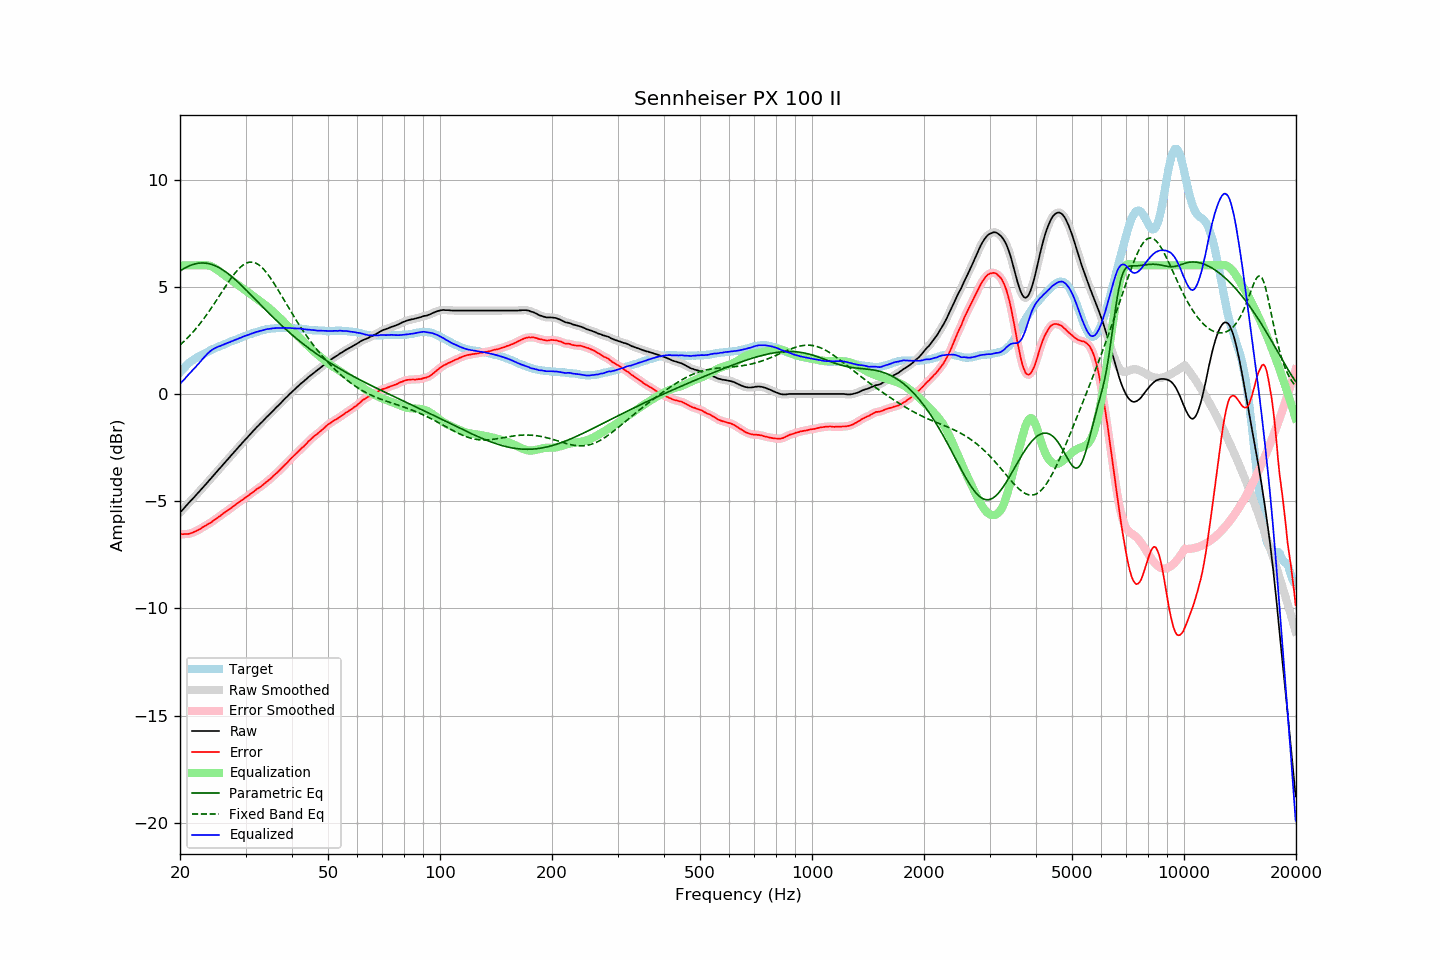

Data behind this chart, as committed beside it:
frequency, raw, error, smoothed, error_smoothed, equalization, parametric_eq, fixed_band_eq, equalized_raw, equalized_smoothed, target
20.00, -5.53, -6.53, -5.53, -6.53, 6.00, 5.73, 2.28, 0.47, 0.47, 1.00
20.20, -5.45, -6.54, -5.45, -6.54, 6.00, 5.78, 2.35, 0.55, 0.55, 1.09
20.40, -5.37, -6.54, -5.37, -6.54, 6.00, 5.83, 2.42, 0.63, 0.63, 1.17
20.61, -5.29, -6.53, -5.29, -6.54, 6.00, 5.87, 2.49, 0.71, 0.71, 1.24
20.81, -5.20, -6.53, -5.20, -6.53, 6.00, 5.91, 2.56, 0.80, 0.80, 1.33
21.02, -5.12, -6.53, -5.12, -6.53, 6.00, 5.95, 2.64, 0.88, 0.88, 1.41
21.23, -5.04, -6.51, -5.04, -6.51, 6.00, 5.98, 2.72, 0.96, 0.96, 1.47
21.44, -4.96, -6.49, -4.96, -6.49, 6.00, 6.01, 2.80, 1.04, 1.04, 1.53
21.66, -4.88, -6.46, -4.88, -6.46, 6.00, 6.04, 2.88, 1.12, 1.12, 1.58
21.87, -4.80, -6.43, -4.80, -6.43, 6.00, 6.06, 2.97, 1.20, 1.20, 1.63
22.09, -4.72, -6.40, -4.72, -6.40, 6.00, 6.08, 3.06, 1.28, 1.28, 1.68
22.31, -4.63, -6.36, -4.63, -6.36, 6.00, 6.09, 3.15, 1.37, 1.37, 1.73
22.54, -4.55, -6.32, -4.55, -6.32, 6.00, 6.10, 3.24, 1.45, 1.45, 1.77
22.76, -4.47, -6.28, -4.47, -6.27, 6.00, 6.11, 3.34, 1.53, 1.54, 1.81
22.99, -4.38, -6.22, -4.38, -6.23, 6.01, 6.11, 3.43, 1.63, 1.62, 1.84
23.22, -4.30, -6.18, -4.30, -6.18, 6.01, 6.11, 3.53, 1.71, 1.71, 1.88
23.45, -4.22, -6.14, -4.22, -6.13, 6.01, 6.10, 3.63, 1.79, 1.79, 1.92
23.69, -4.13, -6.09, -4.13, -6.09, 6.00, 6.09, 3.74, 1.87, 1.87, 1.96
23.92, -4.05, -6.05, -4.05, -6.05, 5.99, 6.08, 3.85, 1.94, 1.94, 2.00
24.16, -3.96, -6.01, -3.96, -6.00, 5.97, 6.06, 3.95, 2.01, 2.00, 2.05
24.40, -3.88, -5.96, -3.88, -5.95, 5.94, 6.03, 4.06, 2.06, 2.06, 2.08
24.65, -3.79, -5.90, -3.79, -5.90, 5.90, 6.01, 4.18, 2.11, 2.11, 2.11
24.89, -3.71, -5.84, -3.71, -5.84, 5.85, 5.98, 4.29, 2.14, 2.15, 2.14
25.14, -3.62, -5.79, -3.62, -5.79, 5.80, 5.94, 4.40, 2.18, 2.18, 2.18
25.39, -3.53, -5.73, -3.53, -5.74, 5.75, 5.90, 4.52, 2.22, 2.21, 2.20
25.65, -3.45, -5.69, -3.45, -5.68, 5.69, 5.86, 4.64, 2.24, 2.24, 2.24
25.91, -3.36, -5.62, -3.36, -5.63, 5.63, 5.82, 4.75, 2.27, 2.27, 2.26
26.16, -3.28, -5.57, -3.28, -5.58, 5.58, 5.77, 4.87, 2.30, 2.30, 2.29
26.43, -3.19, -5.52, -3.19, -5.52, 5.52, 5.72, 4.98, 2.33, 2.33, 2.33
26.69, -3.11, -5.47, -3.11, -5.47, 5.47, 5.66, 5.10, 2.36, 2.36, 2.36
26.96, -3.02, -5.41, -3.02, -5.42, 5.42, 5.61, 5.21, 2.39, 2.39, 2.39
27.23, -2.94, -5.37, -2.94, -5.36, 5.36, 5.55, 5.31, 2.42, 2.42, 2.43
27.50, -2.85, -5.31, -2.85, -5.31, 5.31, 5.49, 5.42, 2.45, 2.45, 2.46
27.77, -2.77, -5.25, -2.77, -5.25, 5.25, 5.42, 5.52, 2.48, 2.48, 2.48
28.05, -2.68, -5.20, -2.68, -5.19, 5.20, 5.36, 5.62, 2.52, 2.51, 2.52
28.33, -2.60, -5.14, -2.60, -5.14, 5.14, 5.29, 5.71, 2.54, 2.54, 2.54
28.62, -2.51, -5.08, -2.51, -5.08, 5.09, 5.22, 5.79, 2.57, 2.57, 2.57
28.90, -2.43, -5.03, -2.43, -5.03, 5.03, 5.15, 5.87, 2.60, 2.60, 2.61
29.19, -2.35, -4.97, -2.35, -4.98, 4.98, 5.08, 5.94, 2.63, 2.63, 2.62
29.48, -2.26, -4.93, -2.26, -4.93, 4.93, 5.01, 6.00, 2.67, 2.66, 2.67
29.78, -2.18, -4.87, -2.18, -4.87, 4.87, 4.94, 6.05, 2.69, 2.69, 2.69
30.08, -2.10, -4.82, -2.10, -4.83, 4.82, 4.86, 6.09, 2.72, 2.72, 2.72
30.38, -2.02, -4.77, -2.02, -4.77, 4.77, 4.79, 6.12, 2.75, 2.75, 2.75
30.68, -1.94, -4.72, -1.94, -4.71, 4.71, 4.71, 6.14, 2.77, 2.77, 2.78
30.99, -1.85, -4.65, -1.85, -4.66, 4.66, 4.63, 6.15, 2.80, 2.80, 2.80
31.30, -1.77, -4.60, -1.77, -4.60, 4.60, 4.56, 6.15, 2.83, 2.83, 2.83
31.61, -1.69, -4.55, -1.69, -4.54, 4.54, 4.48, 6.13, 2.85, 2.86, 2.86
31.93, -1.61, -4.49, -1.61, -4.48, 4.49, 4.40, 6.11, 2.88, 2.88, 2.87
32.24, -1.53, -4.42, -1.53, -4.43, 4.43, 4.33, 6.07, 2.91, 2.90, 2.89
32.57, -1.46, -4.38, -1.46, -4.38, 4.38, 4.25, 6.02, 2.92, 2.92, 2.92
32.89, -1.38, -4.33, -1.38, -4.33, 4.32, 4.17, 5.97, 2.95, 2.94, 2.95
33.22, -1.31, -4.28, -1.31, -4.27, 4.27, 4.10, 5.90, 2.96, 2.96, 2.97
33.55, -1.23, -4.22, -1.23, -4.21, 4.21, 4.02, 5.82, 2.98, 2.98, 2.99
33.89, -1.15, -4.15, -1.15, -4.15, 4.15, 3.94, 5.74, 3.00, 3.00, 3.00
34.23, -1.07, -4.09, -1.07, -4.09, 4.09, 3.87, 5.64, 3.02, 3.02, 3.02
34.57, -1.00, -4.03, -1.00, -4.03, 4.03, 3.79, 5.55, 3.03, 3.03, 3.03
34.92, -0.93, -3.97, -0.93, -3.97, 3.97, 3.72, 5.44, 3.04, 3.04, 3.04
35.27, -0.85, -3.91, -0.85, -3.90, 3.90, 3.64, 5.33, 3.05, 3.05, 3.06
35.62, -0.77, -3.83, -0.77, -3.83, 3.84, 3.57, 5.22, 3.06, 3.06, 3.06
35.97, -0.70, -3.76, -0.70, -3.77, 3.77, 3.50, 5.10, 3.07, 3.07, 3.06
... 635 more rows
